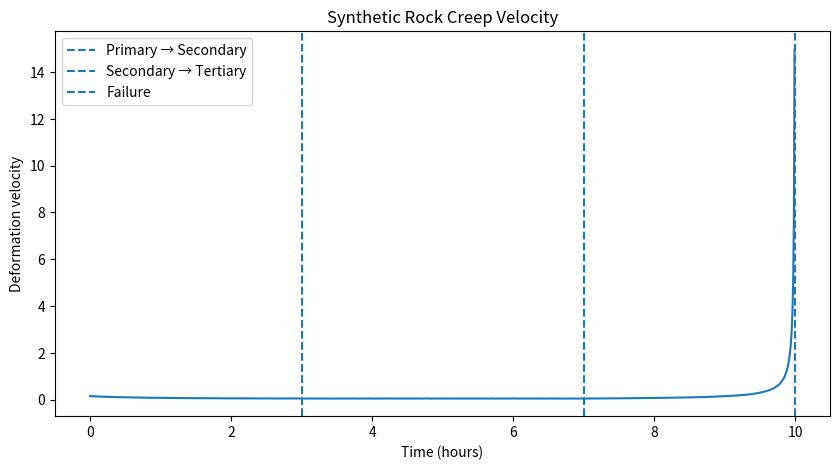
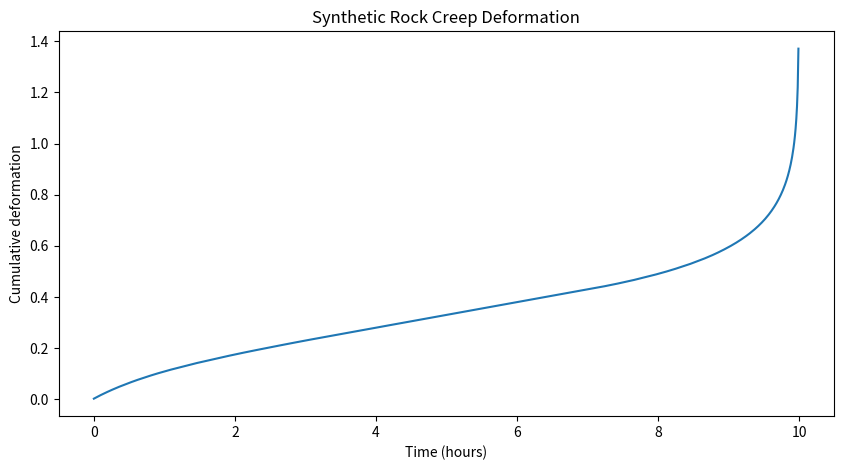

The script that saved these images, in order:
import numpy as np
import pandas as pd
import matplotlib.pyplot as plt

# Reproducible randomness
np.random.seed(42)

# -----------------------------
# Simulation settings
# -----------------------------

failure_time = 10.0       # hours

primary_end = 3.0
secondary_end = 7.0

dt = 0.01

time = np.arange(0, failure_time, dt)

# Array for velocity
velocity = np.zeros_like(time)


# -----------------------------
# PRIMARY CREEP
# -----------------------------

primary_mask = time < primary_end

t_primary = time[primary_mask]

# Starts relatively fast and gradually slows down
v_initial = 0.15
v_secondary = 0.05
tau = 0.8

velocity[primary_mask] = (
    v_secondary
    + (v_initial - v_secondary)
    * np.exp(-t_primary / tau)
)


# -----------------------------
# SECONDARY CREEP
# -----------------------------

secondary_mask = (
    (time >= primary_end)
    & (time < secondary_end)
)

velocity[secondary_mask] = v_secondary


# -----------------------------
# TERTIARY CREEP
# -----------------------------

tertiary_mask = time >= secondary_end

t_tertiary = time[tertiary_mask]

# Velocity increases toward failure
remaining = failure_time - t_tertiary

velocity[tertiary_mask] = (
    v_secondary
    * (failure_time - secondary_end)
    / remaining
)


# -----------------------------
# Add small sensor noise
# -----------------------------

noise = np.random.normal(
    0,
    0.002,
    len(velocity)
)

velocity_noisy = velocity + noise

# Prevent negative velocity
velocity_noisy = np.maximum(
    velocity_noisy,
    0.001
)


# -----------------------------
# Calculate deformation
# -----------------------------

deformation = np.cumsum(
    velocity_noisy * dt
)


# -----------------------------
# Create DataFrame
# -----------------------------

data = pd.DataFrame({
    "time_hours": time,
    "velocity": velocity_noisy,
    "deformation": deformation
})


# Save dataset

data.to_csv(
    "rock_creep_dataset.csv",
    index=False
)

print("Dataset created!")
print(data.head())

# -----------------------------
# Plot velocity
# -----------------------------

plt.figure(figsize=(10, 5))

plt.plot(
    time,
    velocity_noisy
)

plt.axvline(
    primary_end,
    linestyle="--",
    label="Primary → Secondary"
)

plt.axvline(
    secondary_end,
    linestyle="--",
    label="Secondary → Tertiary"
)

plt.axvline(
    failure_time,
    linestyle="--",
    label="Failure"
)

plt.xlabel("Time (hours)")
plt.ylabel("Deformation velocity")

plt.title(
    "Synthetic Rock Creep Velocity"
)

plt.legend()

plt.show()


# -----------------------------
# Plot deformation
# -----------------------------

plt.figure(figsize=(10, 5))

plt.plot(
    time,
    deformation
)

plt.xlabel("Time (hours)")
plt.ylabel("Cumulative deformation")

plt.title(
    "Synthetic Rock Creep Deformation"
)

plt.show()
